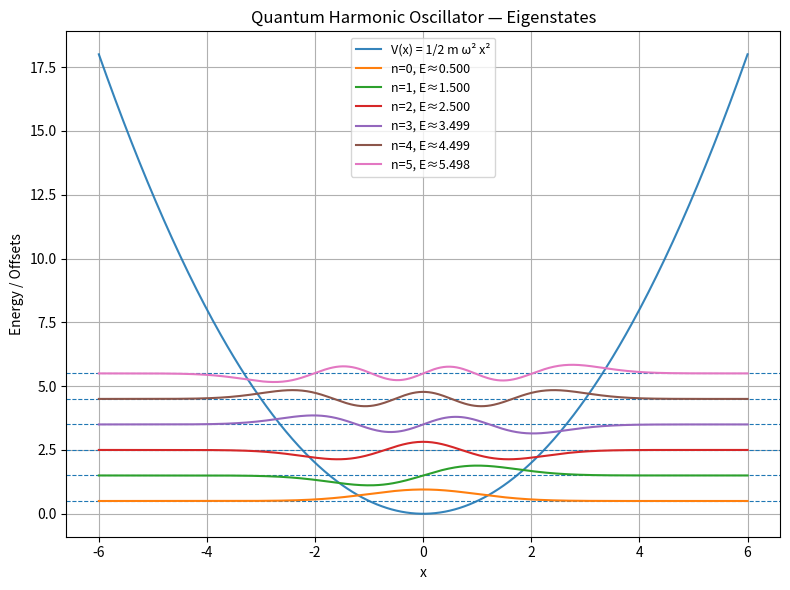
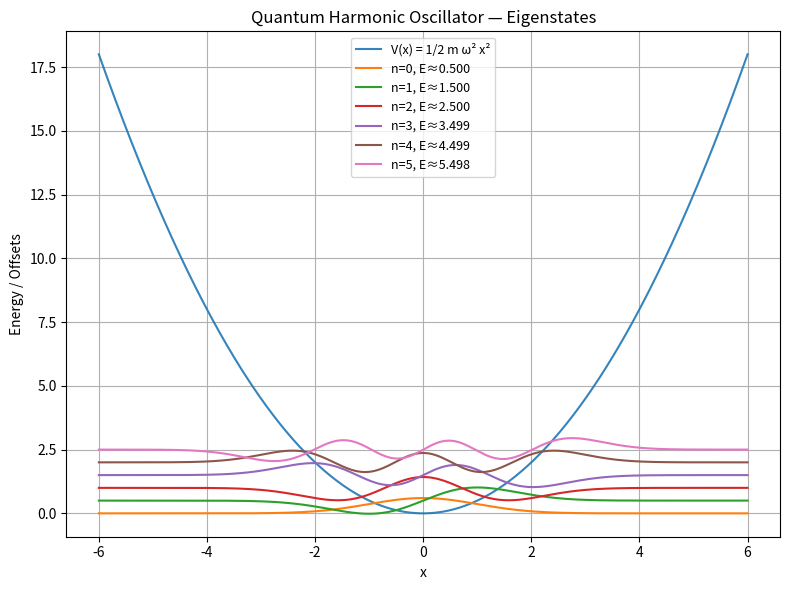
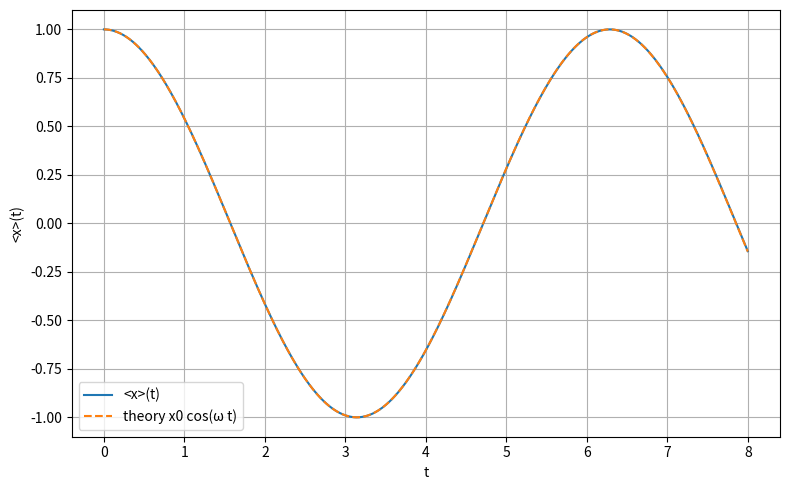
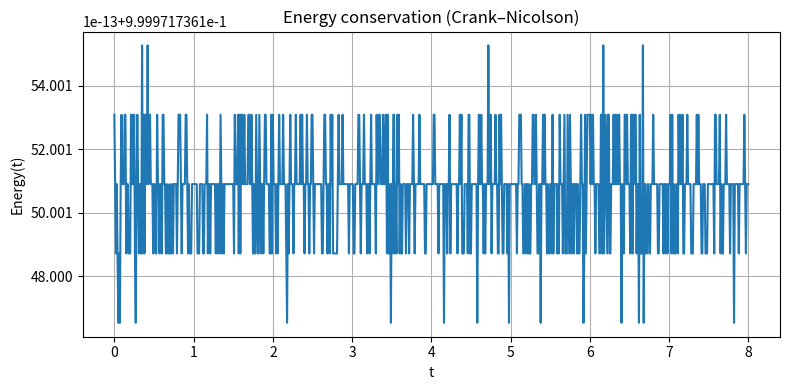
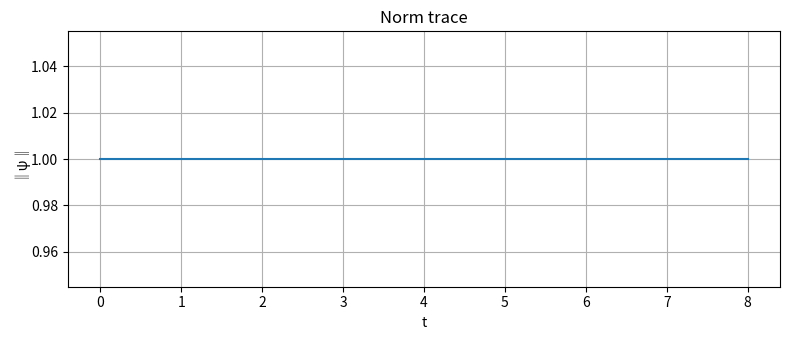

Write the Python code that produced these figures, in order.
# -*- coding: utf-8 -*-
"""
Quantum Harmonic Oscillator — Finite-Difference Solver & Analyzer (All-in-One)
Features:
  • Build 1D QHO tridiagonal Hamiltonian (2nd-order FD)
  • Solve lowest k eigenpairs (dense tridiagonal) + optional sparse eigensolver
  • Continuous normalization; phase convention for consistent plots
  • Virial theorem check: <T> ≈ <V> ≈ E/2
  • Orthonormality (Gram) matrix with conjugate transpose (complex-safe)
  • Analytic Hermite–Gaussian comparison (L2 error)
  • Heisenberg check via Δx·Δp ≥ ħ/2 (using <p²>=2m<T>)
  • Parity (even/odd) L2 error check
  • Convergence scan over (n_points, x_max)
  • Plot eigenfunctions (energy-overlay / stacked)
  • Crank–Nicolson time propagation (Dirichlet), optional clamp_edges & norm trace
  • Coherent/Gaussian initial state; record ⟨x⟩(t), Energy(t), Norm(t)
"""
import math
import numpy as np
import matplotlib.pyplot as plt
from scipy.linalg import eigh_tridiagonal, solve_banded
from numpy.polynomial.hermite import hermval

class QuantumHarmonicOscillator:
    def __init__(self, n_points=400, x_max=6.0, m=1.0, omega=1.0, hbar=1.0):
        self.n_points = int(n_points)
        self.x_max = float(x_max)
        self.m = float(m)
        self.omega = float(omega)
        self.hbar = float(hbar)
        self.x = np.linspace(-self.x_max, self.x_max, self.n_points, dtype=np.float64)
        self.dx = self.x[1] - self.x[0]
        # matrices & results
        self.diag_T = None
        self.off_T = None
        self.V = None
        self.diag = None
        self.off = None
        self.energies = None
        self.wavefuncs = None  # columns = eigenstates (real for stationary problem)

    # ---------- builders ----------
    def build_hamiltonian(self):
        """H = T + V using 2nd-order central differences."""
        dx, m, omega, hbar, n = self.dx, self.m, self.omega, self.hbar, self.n_points
        # Kinetic:  - (hbar^2 / 2m) d^2/dx^2  → tri-diagonal (stored as diag_T/off_T)
        self.diag_T = np.full(n, (hbar**2) / (m * dx**2), dtype=np.float64)
        self.off_T = np.full(n - 1, -(hbar**2) / (2 * m * dx**2), dtype=np.float64)
        # Potential: V = 1/2 m ω^2 x^2
        self.V = 0.5 * m * (omega**2) * self.x**2
        # H = T + V
        self.diag = self.diag_T + self.V
        self.off = self.off_T
        return self

    # ---------- eigen solvers ----------
    def solve_eigen(self, k=6):
        """Dense tridiagonal solver for lowest k eigenpairs."""
        if self.diag is None or self.off is None:
            raise ValueError("Hamiltonian not built yet. Call build_hamiltonian() first.")
        e, v = eigh_tridiagonal(self.diag, self.off, select="i", select_range=(0, k - 1))
        v_norm = [self.normalize(v[:, i]) for i in range(v.shape[1])]
        self.energies = e
        self.wavefuncs = np.column_stack(v_norm)
        return self

    def solve_eigen_sparse(self, k=6):
        """Optional: sparse solver for large grids (N ≳ 1e4)."""
        from scipy.sparse import diags
        from scipy.sparse.linalg import eigsh
        H = diags([self.off, self.diag, self.off], offsets=[-1, 0, 1], format="csr")
        e, v = eigsh(H, k=k, which="SA")
        idx = np.argsort(e)
        e, v = e[idx], v[:, idx]
        v = np.column_stack([self.normalize(v[:, i]) for i in range(v.shape[1])])
        self.energies, self.wavefuncs = e, v
        return self

    # ---------- numerics ----------
    def normalize(self, psi):
        """Continuous normalization: sum |psi|^2 * dx = 1."""
        norm = np.sqrt(np.sum(np.abs(psi)**2) * self.dx)
        return psi / norm

    def tri_matvec(self, diag, off, psi):
        """y = H ψ for tri-diagonal H."""
        y = diag * psi
        y[:-1] += off * psi[1:]
        y[1:] += off * psi[:-1]
        return y

    # ---------- expectations (complex-safe) ----------
    def expectation_H(self, psi):
        e_diag = np.sum(self.diag * (np.abs(psi)**2))
        e_off = 2.0 * np.sum(self.off * np.real(np.conj(psi[:-1]) * psi[1:]))
        return (e_diag + e_off) * self.dx

    def expectation_T(self, psi):
        t_diag = np.sum(self.diag_T * (np.abs(psi)**2))
        t_off = 2.0 * np.sum(self.off_T * np.real(np.conj(psi[:-1]) * psi[1:]))
        return (t_diag + t_off) * self.dx

    def expectation_V(self, psi):
        return np.sum(self.V * (np.abs(psi)**2)) * self.dx

    def expectation_x(self, psi):
        return np.sum(self.x * (np.abs(psi)**2)) * self.dx

    def expectation_p(self, psi):
        """<p> ≈ ∫ ψ* (-i ħ d/dx) ψ dx via central difference."""
        dpsi = np.zeros_like(psi, dtype=np.complex128)
        dpsi[1:-1] = (psi[2:] - psi[:-2]) / (2 * self.dx)
        ppsi = -1j * self.hbar * dpsi
        return np.real(np.sum(np.conj(psi) * ppsi) * self.dx)

    def virial_check(self, n=0, verbose=True):
        """For QHO eigenstate n, expect <T>≈<V>≈E/2."""
        psi = self.wavefuncs[:, n]
        E = self.energies[n]
        T = self.expectation_T(psi)
        V = self.expectation_V(psi)
        if verbose:
            print(f"[virial] n={n}: E={E:.8f}, <T>={T:.8f}, <V>={V:.8f}, 2(<T>-<V>)={2*(T-V):.2e}")
        return E, T, V

    # ---------- orthonormality & phase ----------
    def orthonormality_matrix(self):
        if self.wavefuncs is None:
            raise ValueError("Solve eigenstates first.")
        return self.wavefuncs.conj().T @ (self.wavefuncs * self.dx)

    def phase_convention_all(self):
        if self.wavefuncs is None:
            raise ValueError("Solve eigenstates first.")
        npts = self.n_points
        left = npts // 2 - 1
        right = left + 1
        for n in range(self.wavefuncs.shape[1]):
            psi = self.wavefuncs[:, n]
            if n % 2 == 0:
                center_avg = 0.5 * (psi[left] + psi[right])
                if np.real(center_avg) < 0:
                    self.wavefuncs[:, n] = -psi
            else:
                center_slope = psi[right] - psi[left]
                if np.real(center_slope) < 0:
                    self.wavefuncs[:, n] = -psi

    # ---------- analytic comparison ----------
    def analytic_psi(self, n):
        alpha = self.m * self.omega / self.hbar
        xi = np.sqrt(alpha) * self.x
        coeffs = [0.0] * n + [1.0]
        Hn = hermval(xi, coeffs)
        pref = (alpha / np.pi) ** 0.25 / np.sqrt((2.0 ** n) * math.factorial(n))
        psi = pref * Hn * np.exp(-0.5 * alpha * self.x**2)
        return self.normalize(psi)

    def compare_with_analytic(self, k=5):
        if self.wavefuncs is None:
            raise ValueError("Solve eigenstates first.")
        k = min(k, self.wavefuncs.shape[1])
        print("[check] Numeric vs Analytic (L2, dx-weighted)")
        for n in range(k):
            psi_num = self.wavefuncs[:, n]
            psi_ana = self.analytic_psi(n)
            l2 = np.sqrt(np.sum(np.abs(psi_num - psi_ana)**2) * self.dx)
            print(f"  n={n}: ||ψ_num-ψ_ana||₂ ≈ {l2:.3e}")

    # ---------- uncertainty & parity ----------
    def heisenberg_check(self, psi=None, n=0, verbose=True):
        if psi is None:
            if self.wavefuncs is None:
                raise ValueError("Solve eigenstates first or pass psi.")
            psi = self.wavefuncs[:, n]
        x_mean = self.expectation_x(psi)
        x2_mean = np.sum((self.x**2) * (np.abs(psi)**2)) * self.dx
        dx_std = np.sqrt(max(x2_mean - x_mean**2, 0.0))
        p_mean = self.expectation_p(psi)
        T_mean = self.expectation_T(psi)
        p2_mean = 2.0 * self.m * T_mean
        dp_std = np.sqrt(max(p2_mean - p_mean**2, 0.0))
        product = dx_std * dp_std
        if verbose:
            print(f"[heisenberg] Δx≈{dx_std:.6f}, Δp≈{dp_std:.6f}, ΔxΔp≈{product:.6f}, ħ/2={0.5*self.hbar:.6f}")
        return dx_std, dp_std, product

    def parity_error(self, n=0):
        psi = self.wavefuncs[:, n]
        psi_flip = psi[::-1]
        if n % 2 == 0:
            err = np.sqrt(np.sum(np.abs(psi - psi_flip)**2) * self.dx)
        else:
            err = np.sqrt(np.sum(np.abs(psi + psi_flip)**2) * self.dx)
        print(f"[parity] n={n} parity L2 error ≈ {err:.3e}")
        return err

    # ---------- plotting ----------
    def plot_wavefunctions(self, max_level=6, mode="energy", scale=0.6,
                           save_path="qho_levels.png", show=True, overlay_potential=True):
        if self.wavefuncs is None or self.energies is None:
            raise ValueError("Eigenstates not computed yet. Call solve_eigen() first.")
        fig, ax = plt.subplots(figsize=(8, 6))
        if overlay_potential:
            ax.plot(self.x, self.V, label="V(x) = 1/2 m ω² x²", alpha=0.9)
        L = min(max_level, self.wavefuncs.shape[1])
        for n in range(L):
            psi = self.wavefuncs[:, n]
            if mode == "energy":
                y = scale * np.real(psi) + self.energies[n]
                ax.axhline(self.energies[n], linestyle="--", linewidth=0.8)
                label = f"n={n}, E≈{self.energies[n]:.3f}"
            else:
                y = scale * np.real(psi) + n * 0.5
                label = f"n={n}, E≈{self.energies[n]:.3f}"
            ax.plot(self.x, y, label=label)
        ax.set_title("Quantum Harmonic Oscillator — Eigenstates")
        ax.set_xlabel("x")
        ax.set_ylabel("Energy / Offsets")
        ax.grid(True)
        ax.legend(loc="best", fontsize=9)
        fig.tight_layout()
        fig.savefig(save_path, dpi=150)
        if show:
            plt.show()
        plt.close(fig)

    # ---------- convergence scan ----------
    def scan_convergence(self, n_points_list=(200, 400, 800), x_max_list=(5.0, 6.0, 8.0), k=1):
        rows = []
        E0_th = 0.5 * self.hbar * self.omega
        for N in n_points_list:
            for X in x_max_list:
                x = np.linspace(-X, X, N)
                dx = x[1] - x[0]
                hbar, m, omega = self.hbar, self.m, self.omega
                diag_T = np.full(N, (hbar**2) / (m * dx**2))
                off_T = np.full(N - 1, -(hbar**2) / (2 * m * dx**2))
                V = 0.5 * m * (omega**2) * x**2
                diag = diag_T + V
                off = off_T
                e, _ = eigh_tridiagonal(diag, off, select="i", select_range=(0, k - 1))
                E0 = e[0]
                rows.append({"n_points": N, "x_max": X, "E0": E0, "rel_err": abs(E0 - E0_th) / E0_th})
        return rows

    # ---------- initial states ----------
    def coherent_gaussian(self, x0=1.0, p0=0.0):
        alpha = self.m * self.omega / self.hbar
        psi = np.exp(-0.5 * alpha * (self.x - x0)**2 + 1j * p0 * self.x / self.hbar)
        return self.normalize(psi)

    # ---------- Crank–Nicolson propagation ----------
    def propagate_cn(self, psi0, dt=0.01, steps=400, renormalize=True,
                     record=("x", "E", "norm"), clamp_edges=False):
        if self.diag is None or self.off is None:
            raise ValueError("Hamiltonian not built yet.")
        n = self.n_points
        a = dt / (2.0 * self.hbar)
        ab = np.zeros((3, n), dtype=np.complex128)
        ab[1, :] = 1.0 + 1j * a * self.diag
        ab[0, 1:] = 1j * a * self.off
        ab[2, :-1] = 1j * a * self.off
        psi = psi0.astype(np.complex128)
        t = np.arange(steps + 1) * dt
        recs = {}
        if "x" in record:    recs["x"] = np.zeros(steps + 1)
        if "E" in record:    recs["E"] = np.zeros(steps + 1)
        if "norm" in record: recs["norm"] = np.zeros(steps + 1)
        def _norm(z): return np.sqrt(np.sum(np.abs(z)**2) * self.dx)
        if "x" in record:    recs["x"][0] = self.expectation_x(psi)
        if "E" in record:    recs["E"][0] = self.expectation_H(psi)
        if "norm" in record: recs["norm"][0] = _norm(psi)
        for k in range(steps):
            Hpsi = self.tri_matvec(self.diag, self.off, psi)
            rhs = psi - 1j * a * Hpsi
            psi = solve_banded((1, 1), ab, rhs)
            if clamp_edges:
                psi[0] = 0.0
                psi[-1] = 0.0
            if renormalize:
                psi = self.normalize(psi)
            if "x" in record:    recs["x"][k + 1] = self.expectation_x(psi)
            if "E" in record:    recs["E"][k + 1] = self.expectation_H(psi)
            if "norm" in record: recs["norm"][k + 1] = _norm(psi)
        return t, recs, psi

def demo_all():
    qho = QuantumHarmonicOscillator(n_points=400, x_max=6.0, m=1.0, omega=1.0, hbar=1.0)
    print("[kernel-log] 建立哈密頓量...")
    qho.build_hamiltonian()
    print("[kernel-log] 求解最低能階...")
    qho.solve_eigen(k=6)  # 或改用：qho.solve_eigen_sparse(k=6)
    qho.phase_convention_all()
    print(f"[kernel-log] 取得 {len(qho.energies)} 個能階")
    for i, E in enumerate(qho.energies):
        E_th = (i + 0.5) * qho.hbar * qho.omega
        rel = abs(E - E_th) / E_th
        print(f"  n={i}: E_num={E:.8f}, E_theory={E_th:.8f}, 相對誤差={rel:.2e}")
    print("[kernel-log] 維利定理檢查（n=0..2）")
    for i in range(3):
        qho.virial_check(n=i)
    print("[kernel-log] 解析解對照（前 4 態）...")
    qho.compare_with_analytic(k=4)
    G = qho.orthonormality_matrix()
    max_dev = np.max(np.abs(G - np.eye(G.shape[0])))
    print(f"[kernel-log] 正交性檢查：max |G - I| ≈ {max_dev:.2e}")
    print("[kernel-log] Heisenberg（基態）")
    qho.heisenberg_check(n=0)
    print("[kernel-log] Parity 檢查（n=0..3）")
    for i in range(4):
        qho.parity_error(n=i)
    print("[kernel-log] 繪圖（疊在能量線與勢能上）...")
    qho.plot_wavefunctions(max_level=6, mode='energy', scale=0.6,
                           save_path="qho_levels_energy.png", show=True)
    print("[kernel-log] 繪圖（垂直堆疊視圖）...")
    qho.plot_wavefunctions(max_level=6, mode='stack', scale=0.8,
                           save_path="qho_levels_stack.png", show=False)
    print("[kernel-log] 收斂掃描（E0 相對誤差）...")
    rows = qho.scan_convergence(n_points_list=(200, 400, 800),
                               x_max_list=(5.0, 6.0, 8.0))
    for r in rows:
        print(f"  N={r['n_points']:>4}, X={r['x_max']:.1f}: E0={r['E0']:.8f}, rel_err={r['rel_err']:.2e}")
    print("[kernel-log] 時間演化示範（Coherent Gaussian）...")
    psi0 = qho.coherent_gaussian(x0=1.0, p0=0.0)
    dt, steps = 0.01, 800
    t, recs, psiT = qho.propagate_cn(
        psi0, dt=dt, steps=steps, renormalize=True,
        record=("x", "E", "norm"),
        clamp_edges=False
    )
    # 理論：<x>(t) = x0 cos(ω t) + p0/(m ω) sin(ω t)；此處 p0=0
    x_theory = 1.0 * np.cos(qho.omega * t)
    fig, ax = plt.subplots(figsize=(8, 5))
    ax.plot(t, recs["x"], label="<x>(t)")
    ax.plot(t, x_theory, linestyle="--", label="theory x0 cos(ω t)")
    ax.set_xlabel("t")
    ax.set_ylabel("<x>(t)")
    ax.grid(True)
    ax.legend()
    fig.tight_layout()
    fig.savefig("qho_time_x.png", dpi=150)
    plt.close(fig)
    fig, ax = plt.subplots(figsize=(8, 4))
    ax.plot(t, recs["E"])
    ax.set_xlabel("t")
    ax.set_ylabel("Energy(t)")
    ax.set_title("Energy conservation (Crank–Nicolson)")
    ax.grid(True)
    fig.tight_layout()
    fig.savefig("qho_time_energy.png", dpi=150)
    plt.close(fig)
    fig, ax = plt.subplots(figsize=(8, 3.5))
    ax.plot(t, recs["norm"])
    ax.set_xlabel("t")
    ax.set_ylabel("‖ψ‖")
    ax.set_title("Norm trace")
    ax.grid(True)
    fig.tight_layout()
    fig.savefig("qho_time_norm.png", dpi=150)
    plt.close(fig)
    print("[kernel-log] 輸出完成：")
    print("  - qho_levels_energy.png")
    print("  - qho_levels_stack.png")
    print("  - qho_time_x.png")
    print("  - qho_time_energy.png")
    print("  - qho_time_norm.png")
    print("[done] All tasks completed.")

if __name__ == "__main__":
    demo_all()
